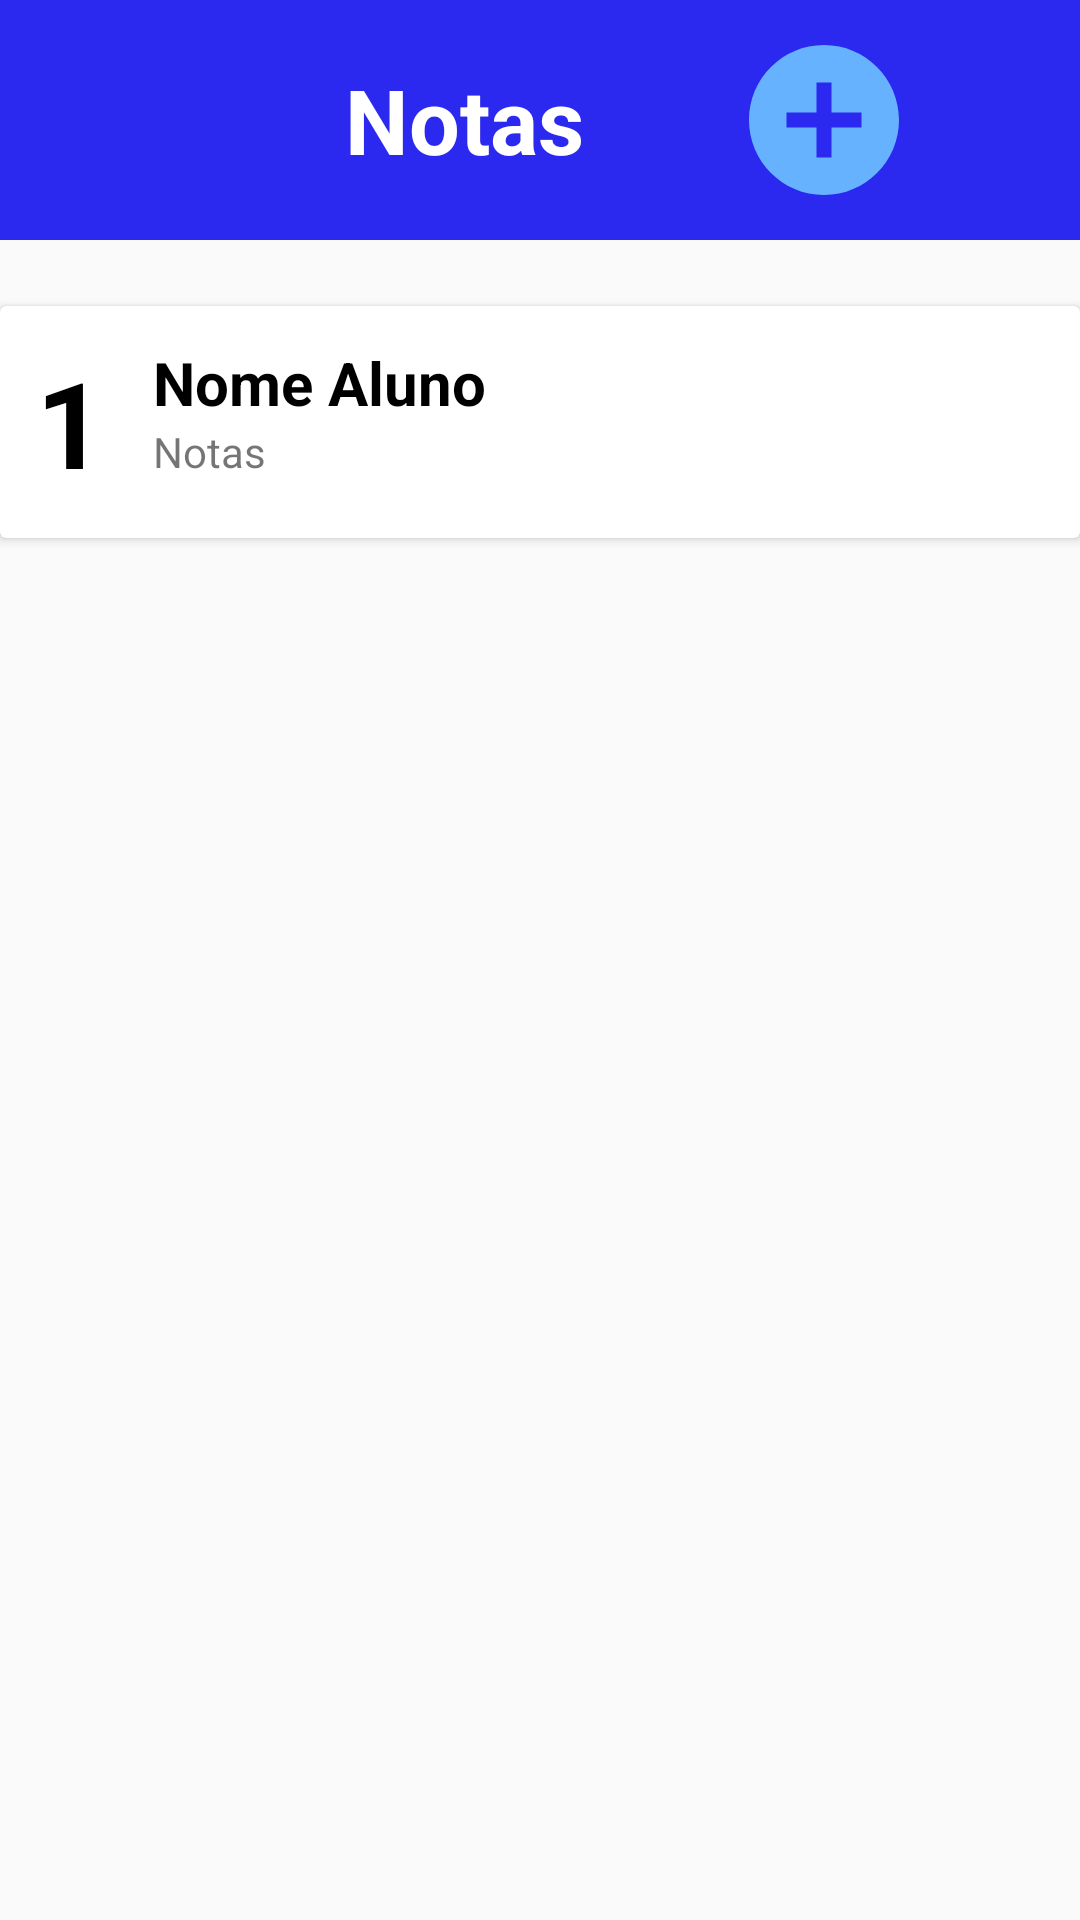

The Android layout XML behind this screen, and the referenced resources:
<!-- AndroidManifest.xml: application theme AppTheme -->
<!-- res/layout/lista__notas.xml -->
<?xml version="1.0" encoding="utf-8"?>

<LinearLayout xmlns:android="http://schemas.android.com/apk/res/android"
    xmlns:app="http://schemas.android.com/apk/res-auto"
    xmlns:tools="http://schemas.android.com/tools"
    android:layout_width="match_parent"
    android:layout_height="match_parent"
    android:orientation="vertical"
    tools:context=".bussiness.grades.control.GradesListing">


    <RelativeLayout
        android:layout_width="match_parent"
        android:layout_height="80dp"
        android:background="@color/colorPrimaryDark"
        android:layout_marginBottom="10dp"
        >

        <LinearLayout
            android:layout_width="match_parent"
            android:layout_height="match_parent"
            android:gravity="center"
            >


            <TextView
                android:layout_width="wrap_content"
                android:layout_height="match_parent"
                android:text="Notas"
                android:textColor="@color/colorPrimary"
                android:textStyle="bold"
                android:textSize="30sp"
                android:gravity="center"
                android:layout_marginStart="60dp"
                />

            <Button
                android:id="@+id/btn_Add_nova_nota"
                android:layout_width="60dp"
                android:layout_height="60dp"
                android:background="@drawable/icon_menu"
                android:layout_marginStart="50dp"
                android:padding="5dp"
                />




        </LinearLayout>


    </RelativeLayout>

    <androidx.cardview.widget.CardView
        android:id="@+id/cardView"
        android:layout_width="match_parent"
        android:layout_height="wrap_content"
        android:layout_marginTop="12dp"
        tools:ignore="MissingConstraints">

        <androidx.constraintlayout.widget.ConstraintLayout
            android:layout_width="match_parent"
            android:layout_height="wrap_content"
            android:padding="12dp">

            <TextView
                android:id="@+id/item_Num_notas"
                android:layout_width="wrap_content"
                android:layout_height="wrap_content"
                android:text="1"
                android:textSize="40sp"
                android:textStyle="bold"
                android:textColor="#000"
                app:layout_constraintBottom_toBottomOf="parent"
                app:layout_constraintStart_toStartOf="parent"
                app:layout_constraintTop_toTopOf="parent" />

            <TextView
                android:id="@+id/titulo_notas_item"
                android:layout_width="wrap_content"
                android:layout_height="wrap_content"
                android:layout_marginStart="16dp"
                android:layout_marginLeft="16dp"
                android:text="Nome Aluno"
                android:textSize="20sp"
                android:textStyle="bold"
                android:textColor="#000"
                app:layout_constraintStart_toEndOf="@+id/item_Num_notas"
                app:layout_constraintTop_toTopOf="@+id/item_Num_notas" />

            <TextView
                android:id="@+id/nts"
                android:layout_width="wrap_content"
                android:layout_height="wrap_content"
                android:text="Notas"
                app:layout_constraintStart_toStartOf="@+id/titulo_notas_item"
                app:layout_constraintTop_toBottomOf="@+id/titulo_notas_item" />


        </androidx.constraintlayout.widget.ConstraintLayout>

    </androidx.cardview.widget.CardView>


</LinearLayout>
<!-- resources referenced by this layout -->
<resources>
  <color name="colorPrimary">#fff</color>
  <color name="colorPrimaryDark">#2b28ef</color>
  <!-- drawable icon_menu (drawable) -->
  <vector android:height="50dp" android:tint="#66B2FF"
      android:viewportHeight="24" android:viewportWidth="24"
      android:width="50dp" xmlns:android="http://schemas.android.com/apk/res/android">
      <path android:fillColor="@android:color/white" android:pathData="M12,2C6.48,2 2,6.48 2,12s4.48,10 10,10 10,-4.48 10,-10S17.52,2 12,2zM17,13h-4v4h-2v-4L7,13v-2h4L11,7h2v4h4v2z"/>
  </vector>
  <style name="AppTheme" parent="Theme.AppCompat.Light.NoActionBar">
          
          <item name="colorPrimary">@color/colorPrimary</item>
          <item name="colorPrimaryDark">@color/colorPrimaryDark</item>
          <item name="colorAccent">@color/colorAccent</item>
      </style>
  <color name="colorAccent">#03DAC5</color>
</resources>
